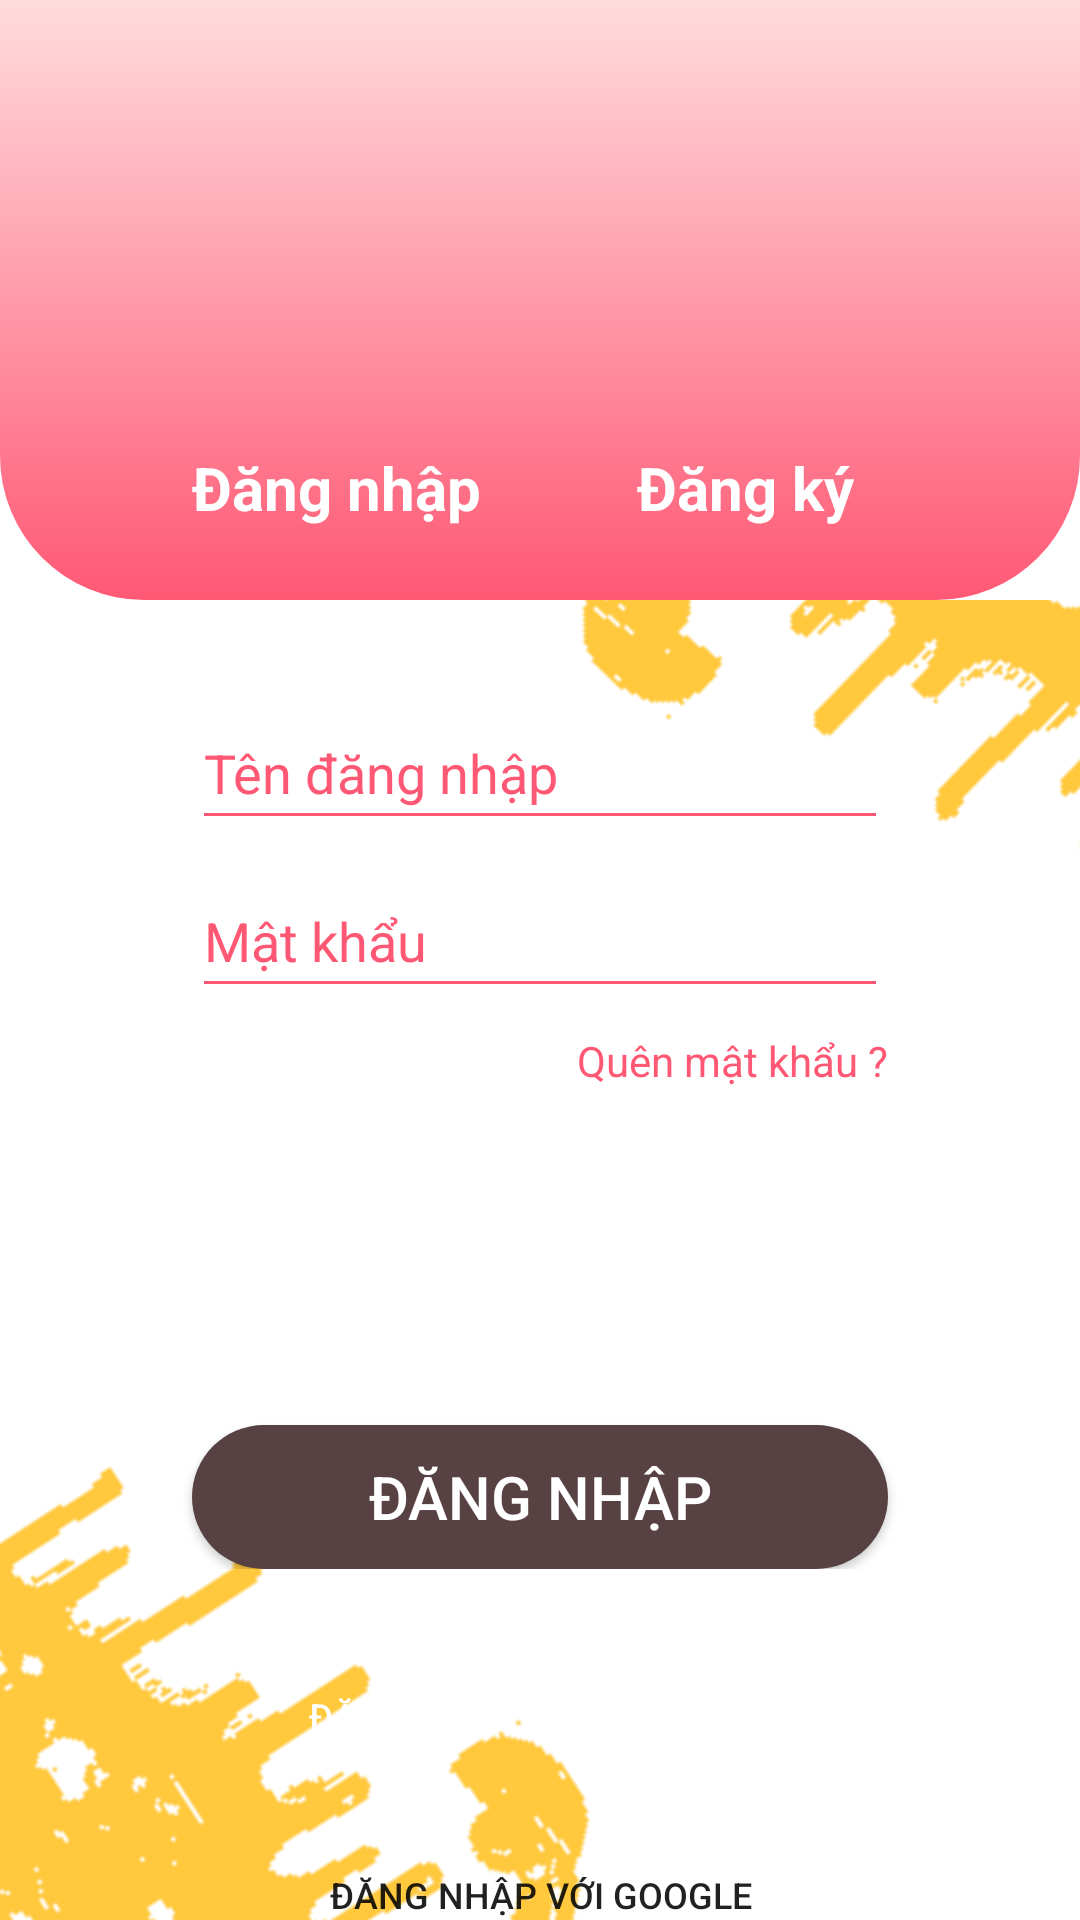

Layout XML and referenced resources for this Android screen:
<!-- AndroidManifest.xml: application theme Theme.Croz -->
<!-- res/layout/login.xml -->
<?xml version="1.0" encoding="utf-8"?>
<androidx.constraintlayout.widget.ConstraintLayout xmlns:android="http://schemas.android.com/apk/res/android"
    xmlns:app="http://schemas.android.com/apk/res-auto"
    xmlns:tools="http://schemas.android.com/tools"
    android:id="@+id/Root"
    android:layout_width="match_parent"
    android:layout_height="match_parent"
    android:background="@color/background_color"
    tools:context="com.example.ai_banh_my_khong_dat_g.uicomponent.login.LoginFragment" >

    <androidx.constraintlayout.widget.ConstraintLayout
        android:id="@+id/DecorationLayout"
        android:layout_width="0dp"
        android:layout_height="0dp"
        app:layout_constraintBottom_toBottomOf="parent"
        app:layout_constraintEnd_toEndOf="parent"
        app:layout_constraintStart_toStartOf="parent"
        app:layout_constraintTop_toBottomOf="@+id/TopLayout">

        <ImageView
            android:id="@+id/DL_Image1"
            android:layout_width="350dp"
            android:layout_height="329dp"
            android:layout_marginTop="-165dp"
            android:layout_marginEnd="-123dp"
            android:rotation="44"
            android:rotationY="0"
            android:src="@drawable/login_free_image"
            app:layout_constraintEnd_toEndOf="parent"
            app:layout_constraintTop_toTopOf="parent"
            app:tint="#FFC83D"
            tools:ignore="contentDescription,VisualLintBounds,ImageContrastCheck" />

        <ImageView
            android:id="@+id/DL_Image2"
            android:layout_width="350dp"
            android:layout_height="431dp"
            android:layout_marginStart="-100dp"
            android:layout_marginBottom="-170dp"
            android:rotation="-123"
            android:rotationY="0"
            android:src="@drawable/login_free_image"
            app:layout_constraintBottom_toBottomOf="parent"
            app:layout_constraintStart_toStartOf="parent"
            app:tint="#FFC83D"
            tools:ignore="contentDescription,VisualLintBounds" />

    </androidx.constraintlayout.widget.ConstraintLayout>

    <androidx.constraintlayout.widget.ConstraintLayout
        android:id="@+id/TopLayout"
        android:layout_width="0dp"
        android:layout_height="200dp"
        android:background="@drawable/rounded_corner_0x48x48x0_grad_dark_pink"
        app:layout_constraintBottom_toBottomOf="parent"
        app:layout_constraintEnd_toEndOf="parent"
        app:layout_constraintHorizontal_bias="0.0"
        app:layout_constraintStart_toStartOf="parent"
        app:layout_constraintTop_toTopOf="parent"
        app:layout_constraintVertical_bias="0.0">

        <ImageView
            android:id="@+id/TL_LogoImage"
            android:layout_width="104dp"
            android:layout_height="104dp"
            android:layout_marginStart="128dp"
            android:layout_marginTop="16dp"
            android:layout_marginEnd="128dp"
            android:scaleType="centerCrop"
            android:src="@drawable/baseline_cake_24"
            app:layout_constraintEnd_toEndOf="parent"
            app:layout_constraintStart_toStartOf="parent"
            app:layout_constraintTop_toTopOf="parent"
            app:tint="@color/color_white"
            tools:ignore="contentDescription,ImageContrastCheck" />

        <androidx.constraintlayout.widget.ConstraintLayout
            android:id="@+id/TL_MiddleLayout"
            android:layout_width="0.01dp"
            android:layout_height="0dp"
            android:layout_marginBottom="24dp"
            app:layout_constraintBottom_toBottomOf="parent"
            app:layout_constraintEnd_toEndOf="parent"
            app:layout_constraintStart_toStartOf="parent"
            app:layout_constraintTop_toBottomOf="@id/TL_LogoImage">

        </androidx.constraintlayout.widget.ConstraintLayout>

        <TextView
            android:id="@+id/TL_SwitchLoginText"
            android:layout_width="136dp"
            android:layout_height="wrap_content"
            android:gravity="center"
            android:text="@string/login"
            android:textColor="@color/color_white"
            android:textSize="20sp"
            android:textStyle="bold"
            app:layout_constraintBottom_toBottomOf="@+id/TL_MiddleLayout"
            app:layout_constraintEnd_toStartOf="@+id/TL_MiddleLayout"
            tools:ignore="TextSizeCheck" />

        <TextView
            android:id="@+id/TL_SwitchRegisterText"
            android:layout_width="136dp"
            android:layout_height="wrap_content"
            android:gravity="center"
            android:text="@string/register"
            android:textColor="@color/color_white"
            android:textSize="20sp"
            android:textStyle="bold"
            app:layout_constraintBottom_toBottomOf="@+id/TL_MiddleLayout"
            app:layout_constraintStart_toEndOf="@+id/TL_MiddleLayout" />

        <ImageView
            android:id="@+id/TL_SwitchIndicatorImage"
            android:layout_width="44dp"
            android:layout_height="18dp"
            android:adjustViewBounds="true"
            android:scaleType="centerCrop"
            android:scaleX="4"
            android:src="@drawable/icon_line"
            android:translationX="-64dp"
            app:layout_constraintBottom_toBottomOf="parent"
            app:layout_constraintEnd_toEndOf="parent"
            app:layout_constraintStart_toStartOf="parent"
            app:layout_constraintTop_toBottomOf="@+id/TL_MiddleLayout"
            app:tint="@color/color_brown"
            tools:adjustViewBounds="true"
            tools:ignore="ContentDescription,ImageContrastCheck" />

    </androidx.constraintlayout.widget.ConstraintLayout>

    <androidx.constraintlayout.widget.ConstraintLayout
        android:id="@+id/MiddleLayout"
        android:layout_width="0dp"
        android:layout_height="wrap_content"
        app:layout_constraintEnd_toEndOf="parent"
        app:layout_constraintStart_toStartOf="parent"
        app:layout_constraintTop_toBottomOf="@+id/TopLayout">

        <EditText
            android:id="@+id/ML_UsernameField"
            style="@style/croz_dark_pink_text_field"
            android:layout_width="0dp"
            android:layout_height="wrap_content"
            android:layout_marginStart="64dp"
            android:layout_marginTop="32dp"
            android:layout_marginEnd="64dp"
            android:hint="@string/username"
            app:layout_constraintEnd_toEndOf="parent"
            app:layout_constraintStart_toStartOf="parent"
            app:layout_constraintTop_toTopOf="parent"
            tools:ignore="autoFill,VisualLintTextFieldSize,TextContrastCheck" />

        <EditText
            android:id="@+id/ML_PasswordField"
            style="@style/croz_dark_pink_text_field"
            android:layout_width="0dp"
            android:layout_height="wrap_content"
            android:layout_marginTop="8dp"
            android:hint="@string/password"
            android:inputType="text|textPassword|textWebPassword"
            app:layout_constraintEnd_toEndOf="@+id/ML_UsernameField"
            app:layout_constraintHorizontal_bias="0.0"
            app:layout_constraintStart_toStartOf="@+id/ML_UsernameField"
            app:layout_constraintTop_toBottomOf="@+id/ML_UsernameField"
            tools:ignore="autoFill,VisualLintTextFieldSize,TextContrastCheck" />

        <EditText
            android:id="@+id/ML_RepeatPasswordField"
            style="@style/croz_dark_pink_text_field"
            android:layout_width="0dp"
            android:layout_height="wrap_content"
            android:layout_marginTop="8dp"
            android:hint="@string/repeat_password"
            android:inputType="text|textPassword|textWebPassword"
            android:scaleX="0"
            android:transformPivotX="0dp"
            app:layout_constraintEnd_toEndOf="@+id/ML_PasswordField"
            app:layout_constraintStart_toStartOf="@+id/ML_PasswordField"
            app:layout_constraintTop_toBottomOf="@+id/ML_PasswordField"
            tools:ignore="autoFill,TouchTargetSizeCheck,VisualLintTextFieldSize" />

        <TextView
            android:id="@+id/ML_ForgotPasswordText"
            android:layout_width="wrap_content"
            android:layout_height="wrap_content"
            android:layout_marginTop="8dp"
            android:text="@string/forgot_password"
            app:layout_constraintEnd_toEndOf="@+id/ML_UsernameField"
            app:layout_constraintTop_toBottomOf="@+id/ML_PasswordField"
            tools:ignore="TextContrastCheck"
            style="@style/croz_clickable_text" />

        <Button
            android:id="@+id/ML_LoginButton"
            style="@style/croz_rounded_button"
            android:layout_width="0dp"
            android:layout_height="wrap_content"
            android:layout_marginTop="112dp"
            android:text="@string/login"
            android:textSize="20sp"
            app:backgroundTint="@color/color_brown"
            app:layout_constraintEnd_toEndOf="@+id/ML_UsernameField"
            app:layout_constraintStart_toStartOf="@+id/ML_UsernameField"
            app:layout_constraintTop_toBottomOf="@+id/ML_ForgotPasswordText"
            tools:ignore="DuplicateSpeakableTextCheck,VisualLintButtonSize" />

    </androidx.constraintlayout.widget.ConstraintLayout>

    <androidx.constraintlayout.widget.ConstraintLayout
        android:id="@+id/BottomLayout"
        android:layout_width="0dp"
        android:layout_height="0dp"
        android:layout_marginTop="16dp"
        app:layout_constraintBottom_toBottomOf="parent"
        app:layout_constraintEnd_toEndOf="parent"
        app:layout_constraintHorizontal_bias="1.0"
        app:layout_constraintStart_toStartOf="parent"
        app:layout_constraintTop_toBottomOf="@+id/MiddleLayout"
        app:layout_constraintVertical_bias="0.569">

        <Button
            android:id="@+id/BL_FacebookLoginButton"
            android:layout_width="274dp"
            android:layout_height="50dp"
            android:layout_marginTop="8dp"
            android:text="@string/login_with_facebook"
            android:textSize="12sp"
            app:icon="@drawable/com_facebook_button_icon_blue"
            app:iconGravity="textStart"
            android:background="@drawable/com_facebook_button_background"
            app:iconSize="@dimen/icon_size_2"
            android:textColor="@color/white"
            app:layout_constraintEnd_toEndOf="parent"
            app:layout_constraintStart_toStartOf="parent"
            app:layout_constraintTop_toTopOf="parent"
            tools:ignore="TextContrastCheck" />


        <Button
            android:id="@+id/BL_GoogleLoginButton"
            android:layout_width="282dp"
            android:layout_height="53dp"
            android:layout_marginTop="8dp"
            android:background="@drawable/common_google_signin_btn_icon_light_normal_background"
            android:text="@string/login_with_google"
            android:textSize="12sp"
            app:icon="@drawable/googleg_standard_color_18"
            app:iconGravity="textStart"
            app:iconSize="@dimen/icon_size_2"
            app:layout_constraintEnd_toEndOf="@+id/BL_FacebookLoginButton"
            app:layout_constraintStart_toStartOf="@+id/BL_FacebookLoginButton"
            app:layout_constraintTop_toBottomOf="@+id/BL_FacebookLoginButton"
            tools:ignore="TextContrastCheck" />

    </androidx.constraintlayout.widget.ConstraintLayout>

</androidx.constraintlayout.widget.ConstraintLayout>
<!-- resources referenced by this layout -->
<resources>
  <color name="background_color">#FFFFFF</color>
  <color name="color_brown">#574143</color>
  <color name="color_white">#FFFFFF</color>
  <dimen name="icon_size_2">24dp</dimen>
  <!-- drawable login_free_image: png bitmap (drawable, 39971 bytes) -->
  <!-- drawable rounded_corner_0x48x48x0_grad_dark_pink (drawable) -->
  <?xml version="1.0" encoding="utf-8"?>
  <shape xmlns:android="http://schemas.android.com/apk/res/android"
      android:shape="rectangle">
      <solid android:color="@color/color_dark_pink" />
      <corners android:bottomRightRadius="48dp"
          android:bottomLeftRadius="48dp"
          android:topRightRadius="0dp"
          android:topLeftRadius="0dp"/>
  
      <gradient
          android:type="linear"
          android:angle="-90"
          android:startColor="#FFDCDC"
          android:endColor="@color/color_dark_pink" />
  
  </shape>
  <string name="forgot_password">Quên mật khẩu ?</string>
  <string name="login">Đăng nhập</string>
  <string name="login_with_facebook">Đăng nhập với Facebook</string>
  <string name="login_with_google">Đăng nhập với Google</string>
  <string name="password">Mật khẩu</string>
  <string name="register">Đăng ký</string>
  <string name="repeat_password">Nhập lại mật khẩu</string>
  <string name="username">Tên đăng nhập</string>
  <style name="croz_clickable_text">
          <item name="android:textColor">@color/text_dark_pink</item>
      </style>
  <style name="croz_dark_pink_text_field">
          <item name="android:minHeight">48dp</item>
          <item name="android:backgroundTint">@color/text_dark_pink</item>
          <item name="android:ems">10</item>
          <item name="android:inputType">text</item>
          <item name="android:textColor">@color/text_dark_pink</item>
          <item name="android:textColorHint">@color/text_dark_pink</item>
      </style>
  <style name="croz_rounded_button">
          <item name="android:background">@drawable/rounded_corner_48x48x48x48_brown</item>
          <item name="android:gravity">center</item>
          <item name="android:textColor">@color/text_white</item>
      </style>
  <style name="Theme.Croz" parent="Theme.MaterialComponents.DayNight.DarkActionBar">
  
  
  
  
  
  
  
      </style>
  <color name="color_dark_pink">#FF5874</color>
  <color name="text_dark_pink">#FF5874</color>
  <!-- drawable rounded_corner_48x48x48x48_brown (drawable) -->
  <?xml version="1.0" encoding="utf-8"?>
  <shape xmlns:android="http://schemas.android.com/apk/res/android"
      android:shape="rectangle">
      <solid android:color="#393331" />
      <corners
          android:bottomRightRadius="48dp"
          android:bottomLeftRadius="48dp"
          android:topRightRadius="48dp"
          android:topLeftRadius="48dp"/>
  </shape>
  <color name="text_white">#FFFFFF</color>
  <!-- not gathered from this repository: default colours our renderer supplied (Android Studio template values) -->
  <color name="white">#FFFFFFFF</color>
</resources>
